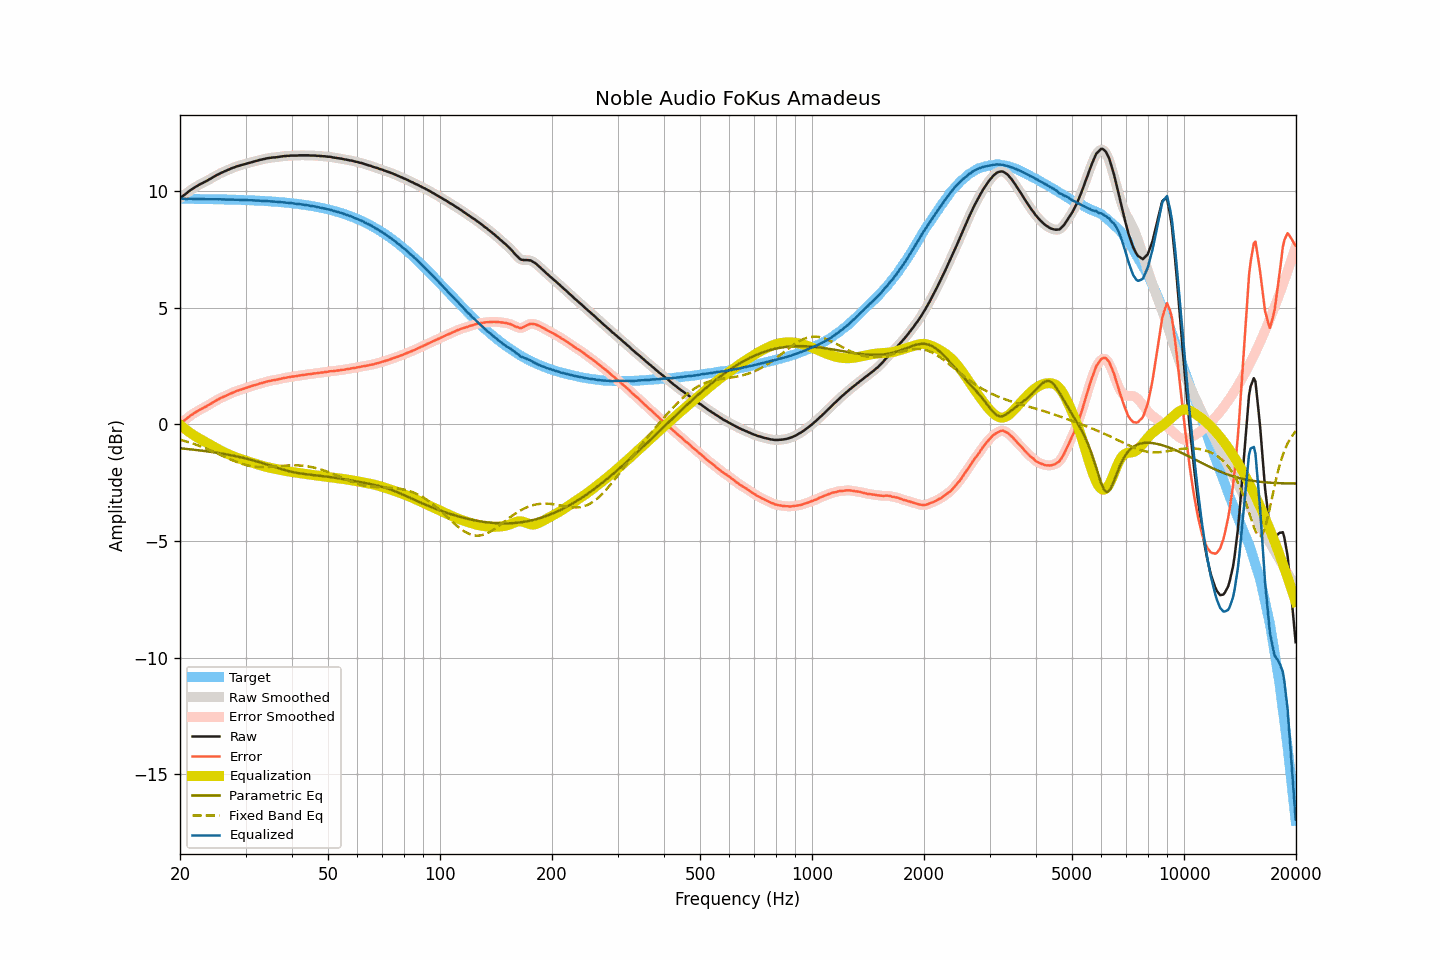

The data file committed next to this chart (first rows):
frequency, raw, smoothed, error, error_smoothed, equalization, parametric_eq, fixed_band_eq, equalized_raw, equalized_smoothed, target
20.00, 9.69, 9.69, 0.02, 0.03, -0.02, -1.03, -0.66, 9.67, 9.67, 9.67
20.20, 9.75, 9.75, 0.08, 0.08, -0.08, -1.03, -0.68, 9.67, 9.67, 9.67
20.40, 9.80, 9.80, 0.13, 0.13, -0.14, -1.04, -0.70, 9.67, 9.66, 9.67
20.61, 9.85, 9.85, 0.18, 0.19, -0.19, -1.05, -0.72, 9.66, 9.66, 9.67
20.81, 9.90, 9.90, 0.24, 0.24, -0.24, -1.05, -0.74, 9.66, 9.66, 9.67
21.02, 9.96, 9.96, 0.30, 0.29, -0.29, -1.06, -0.76, 9.67, 9.66, 9.66
21.23, 10.01, 10.01, 0.35, 0.35, -0.34, -1.07, -0.78, 9.67, 9.67, 9.66
21.44, 10.06, 10.06, 0.40, 0.40, -0.39, -1.07, -0.80, 9.67, 9.67, 9.66
21.66, 10.10, 10.10, 0.44, 0.44, -0.44, -1.08, -0.82, 9.66, 9.66, 9.66
21.87, 10.15, 10.15, 0.49, 0.49, -0.49, -1.09, -0.85, 9.66, 9.66, 9.66
22.09, 10.19, 10.19, 0.53, 0.53, -0.53, -1.10, -0.87, 9.66, 9.66, 9.66
22.31, 10.23, 10.23, 0.57, 0.57, -0.57, -1.11, -0.90, 9.66, 9.66, 9.66
22.54, 10.27, 10.27, 0.61, 0.61, -0.61, -1.11, -0.92, 9.66, 9.66, 9.66
22.76, 10.31, 10.31, 0.65, 0.65, -0.65, -1.12, -0.95, 9.66, 9.66, 9.66
22.99, 10.34, 10.34, 0.68, 0.69, -0.69, -1.13, -0.97, 9.65, 9.66, 9.66
23.22, 10.38, 10.38, 0.72, 0.72, -0.72, -1.14, -1.00, 9.66, 9.65, 9.66
23.45, 10.41, 10.41, 0.76, 0.76, -0.76, -1.15, -1.03, 9.65, 9.65, 9.66
23.69, 10.45, 10.45, 0.80, 0.80, -0.80, -1.16, -1.06, 9.65, 9.65, 9.65
23.92, 10.49, 10.49, 0.84, 0.84, -0.84, -1.17, -1.09, 9.65, 9.65, 9.65
24.16, 10.53, 10.53, 0.88, 0.88, -0.88, -1.18, -1.12, 9.65, 9.65, 9.65
24.40, 10.57, 10.57, 0.92, 0.92, -0.92, -1.19, -1.15, 9.65, 9.65, 9.65
24.65, 10.61, 10.61, 0.96, 0.96, -0.96, -1.20, -1.18, 9.65, 9.65, 9.65
24.89, 10.65, 10.65, 1.00, 1.00, -1.00, -1.21, -1.21, 9.65, 9.65, 9.65
25.14, 10.69, 10.69, 1.04, 1.04, -1.04, -1.22, -1.24, 9.65, 9.65, 9.65
25.39, 10.72, 10.72, 1.08, 1.08, -1.08, -1.23, -1.27, 9.64, 9.65, 9.65
25.65, 10.76, 10.76, 1.12, 1.11, -1.11, -1.24, -1.30, 9.65, 9.65, 9.64
25.91, 10.79, 10.79, 1.15, 1.15, -1.15, -1.25, -1.33, 9.64, 9.64, 9.64
26.16, 10.82, 10.82, 1.18, 1.18, -1.18, -1.26, -1.37, 9.64, 9.64, 9.64
26.43, 10.85, 10.85, 1.21, 1.21, -1.21, -1.28, -1.40, 9.64, 9.64, 9.64
26.69, 10.88, 10.88, 1.24, 1.24, -1.25, -1.29, -1.43, 9.64, 9.63, 9.64
26.96, 10.91, 10.91, 1.27, 1.27, -1.28, -1.30, -1.46, 9.63, 9.63, 9.64
27.23, 10.94, 10.94, 1.31, 1.31, -1.31, -1.31, -1.49, 9.63, 9.63, 9.63
27.50, 10.97, 10.97, 1.34, 1.34, -1.34, -1.33, -1.52, 9.63, 9.63, 9.63
27.77, 11.00, 11.00, 1.37, 1.37, -1.37, -1.34, -1.55, 9.63, 9.63, 9.63
28.05, 11.02, 11.02, 1.39, 1.40, -1.39, -1.36, -1.58, 9.63, 9.63, 9.63
28.33, 11.05, 11.05, 1.42, 1.42, -1.42, -1.37, -1.61, 9.63, 9.63, 9.63
28.62, 11.07, 11.07, 1.45, 1.45, -1.45, -1.39, -1.63, 9.62, 9.62, 9.62
28.90, 11.09, 11.09, 1.47, 1.47, -1.47, -1.40, -1.66, 9.62, 9.62, 9.62
29.19, 11.11, 11.11, 1.49, 1.49, -1.49, -1.42, -1.68, 9.62, 9.62, 9.62
29.48, 11.13, 11.13, 1.51, 1.51, -1.52, -1.43, -1.70, 9.62, 9.62, 9.62
29.78, 11.15, 11.15, 1.54, 1.54, -1.54, -1.45, -1.72, 9.61, 9.61, 9.61
30.08, 11.17, 11.17, 1.56, 1.56, -1.56, -1.47, -1.74, 9.61, 9.61, 9.61
30.38, 11.19, 11.19, 1.58, 1.58, -1.58, -1.48, -1.76, 9.61, 9.61, 9.61
30.68, 11.21, 11.21, 1.60, 1.60, -1.60, -1.50, -1.77, 9.61, 9.61, 9.61
30.99, 11.23, 11.23, 1.63, 1.63, -1.63, -1.52, -1.79, 9.60, 9.60, 9.60
31.30, 11.25, 11.25, 1.65, 1.65, -1.65, -1.54, -1.80, 9.60, 9.60, 9.60
31.61, 11.27, 11.27, 1.67, 1.67, -1.67, -1.56, -1.81, 9.60, 9.60, 9.60
31.93, 11.28, 11.28, 1.69, 1.69, -1.69, -1.58, -1.82, 9.59, 9.59, 9.59
32.24, 11.30, 11.30, 1.71, 1.71, -1.71, -1.60, -1.82, 9.59, 9.59, 9.59
32.57, 11.32, 11.32, 1.73, 1.73, -1.73, -1.62, -1.83, 9.59, 9.59, 9.59
32.89, 11.34, 11.34, 1.76, 1.76, -1.75, -1.64, -1.83, 9.59, 9.58, 9.58
33.22, 11.35, 11.35, 1.77, 1.77, -1.77, -1.66, -1.83, 9.58, 9.58, 9.58
33.55, 11.37, 11.37, 1.80, 1.79, -1.79, -1.68, -1.83, 9.58, 9.58, 9.58
33.89, 11.38, 11.38, 1.81, 1.81, -1.81, -1.70, -1.83, 9.57, 9.57, 9.57
34.23, 11.40, 11.40, 1.83, 1.83, -1.83, -1.72, -1.83, 9.57, 9.57, 9.57
34.57, 11.41, 11.41, 1.85, 1.85, -1.85, -1.74, -1.83, 9.56, 9.56, 9.56
34.92, 11.42, 11.42, 1.86, 1.86, -1.86, -1.77, -1.82, 9.56, 9.56, 9.56
35.27, 11.43, 11.43, 1.88, 1.88, -1.88, -1.79, -1.82, 9.56, 9.56, 9.55
35.62, 11.44, 11.44, 1.89, 1.89, -1.89, -1.81, -1.81, 9.55, 9.55, 9.55
35.97, 11.44, 11.44, 1.90, 1.90, -1.90, -1.83, -1.81, 9.54, 9.54, 9.54
... 635 more rows
